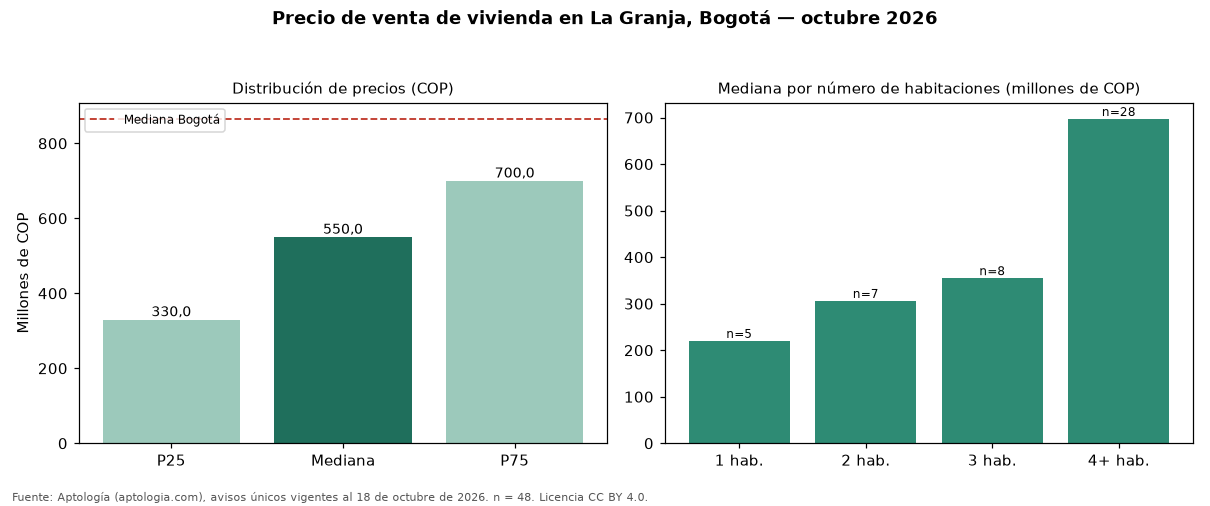

Data behind this chart, as committed beside it:
seccion, metrica, valor_cop, n
precio, p25, 330000000, 48
precio, mediana, 550000000, 48
precio, p75, 700000000, 48
cop_por_m2, p25, 3193710, 48
cop_por_m2, mediana, 4142727, 48
cop_por_m2, p75, 5338089, 48
area, area_mediana_m2, 131.5, 48
habitaciones, 1, 220000000, 5
habitaciones, 2, 306000000, 7
habitaciones, 3, 355000000, 8
habitaciones, 4+, 697000000, 28
administracion, mediana, 95000, 10
estrato, moda, 3, 
parqueadero, porcentaje_con_parqueadero, 56.2, 48
ciudad, mediana_ciudad, 865000000, 54235
ciudad, mediana_cop_por_m2_ciudad, 6557377, 54235
